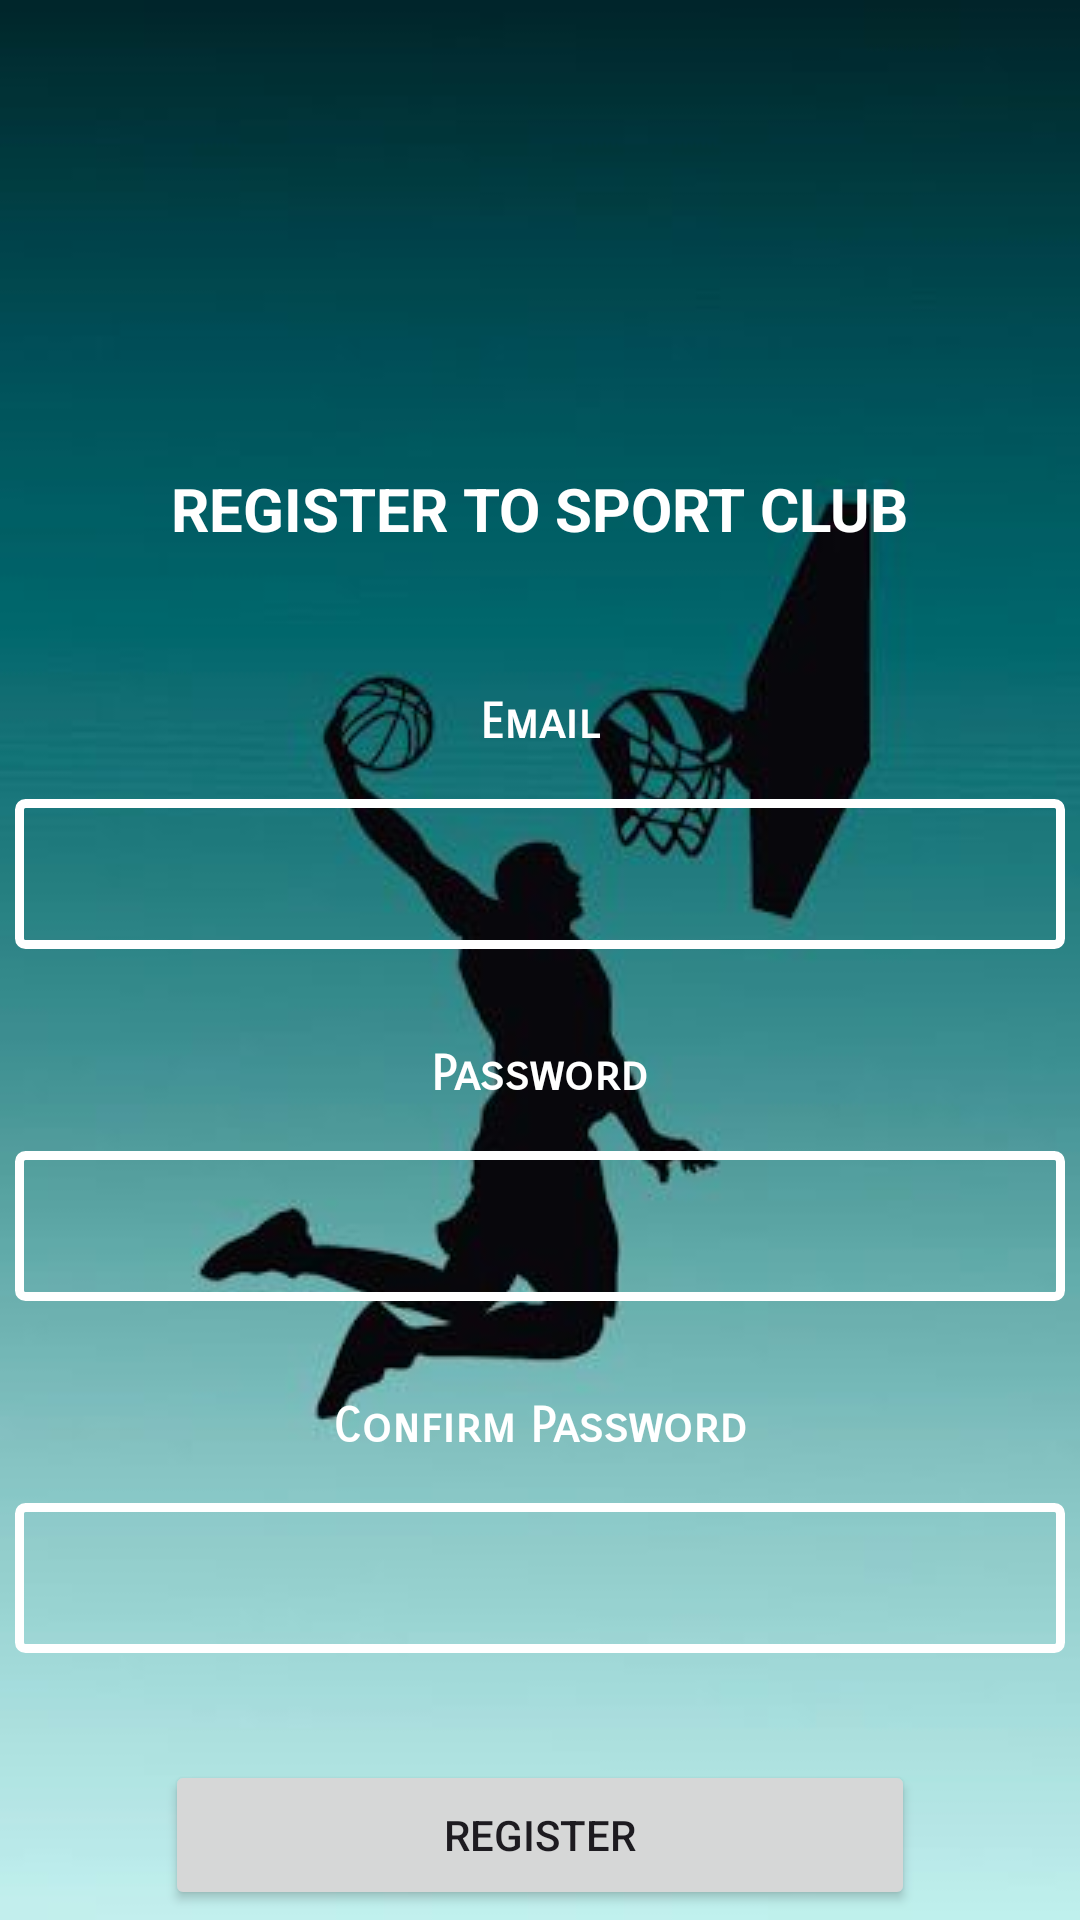

This screen was rendered from an Android layout file. Write that file and the resources it references.
<!-- AndroidManifest.xml: application theme Theme.Uitmsa_sport -->
<!-- res/layout/activity_register.xml -->
<?xml version="1.0" encoding="utf-8"?>
<androidx.constraintlayout.widget.ConstraintLayout
    xmlns:android="http://schemas.android.com/apk/res/android"
    xmlns:app="http://schemas.android.com/apk/res-auto"
    xmlns:tools="http://schemas.android.com/tools"
    android:id="@+id/main"
    android:layout_width="match_parent"
    android:layout_height="match_parent"
    android:background="@drawable/background_sport"
    tools:context=".MainActivity">

    
    <ImageView
        android:id="@+id/imageView_logo2"
        android:layout_width="197dp"
        android:layout_height="112dp"
        android:layout_marginTop="44dp"
        android:src="@drawable/uitm_logo"
        app:layout_constraintEnd_toEndOf="parent"
        app:layout_constraintStart_toStartOf="parent"
        app:layout_constraintTop_toTopOf="parent" />

    
    <TextView
        android:id="@+id/logintitle"
        android:layout_width="wrap_content"
        android:layout_height="wrap_content"
        android:text="REGISTER TO SPORT CLUB"
        android:textColor="@android:color/white"
        android:textSize="20sp"
        android:textStyle="bold"
        app:layout_constraintEnd_toEndOf="parent"
        app:layout_constraintStart_toStartOf="parent"
        app:layout_constraintTop_toBottomOf="@id/imageView_logo2" />

    
    <TextView
        android:id="@+id/emailtxt"
        android:layout_width="wrap_content"
        android:layout_height="wrap_content"
        android:layout_marginTop="48dp"
        android:fontFamily="sans-serif-smallcaps"
        android:text="Email"
        android:textColor="@android:color/white"
        android:textSize="16sp"
        android:textStyle="bold"
        app:layout_constraintEnd_toEndOf="parent"
        app:layout_constraintStart_toStartOf="parent"
        app:layout_constraintTop_toBottomOf="@id/logintitle" />

    
    <EditText
        android:id="@+id/inputemailreg"
        android:layout_width="350dp"
        android:layout_height="50dp"
        android:layout_marginTop="16dp"
        android:background="@drawable/edittext_border"
        android:ems="10"
        android:inputType="textEmailAddress"
        android:textColor="@android:color/white"
        android:textAlignment="center"
        app:layout_constraintEnd_toEndOf="parent"
        app:layout_constraintStart_toStartOf="parent"
        app:layout_constraintTop_toBottomOf="@id/emailtxt" />

    
    <TextView
        android:id="@+id/passwordtxt"
        android:layout_width="wrap_content"
        android:layout_height="wrap_content"
        android:layout_marginTop="32dp"
        android:fontFamily="sans-serif-smallcaps"
        android:text="Password"
        android:textColor="@android:color/white"
        android:textSize="16sp"
        android:textStyle="bold"
        app:layout_constraintEnd_toEndOf="parent"
        app:layout_constraintStart_toStartOf="parent"
        app:layout_constraintTop_toBottomOf="@id/inputemailreg" />

    
    <EditText
        android:id="@+id/inputpassreg"
        android:layout_width="350dp"
        android:layout_height="50dp"
        android:layout_marginTop="16dp"
        android:background="@drawable/edittext_border"
        android:ems="10"
        android:inputType="textPassword"
        android:textColor="@android:color/white"
        android:textAlignment="center"
        app:layout_constraintEnd_toEndOf="parent"
        app:layout_constraintStart_toStartOf="parent"
        app:layout_constraintTop_toBottomOf="@id/passwordtxt" />

    
    <TextView
        android:id="@+id/confirmpasstxt"
        android:layout_width="wrap_content"
        android:layout_height="wrap_content"
        android:layout_marginTop="32dp"
        android:fontFamily="sans-serif-smallcaps"
        android:text="Confirm Password"
        android:textColor="@android:color/white"
        android:textSize="16sp"
        android:textStyle="bold"
        app:layout_constraintEnd_toEndOf="parent"
        app:layout_constraintStart_toStartOf="parent"
        app:layout_constraintTop_toBottomOf="@id/inputpassreg" />

    
    <EditText
        android:id="@+id/inputcpassreg"
        android:layout_width="350dp"
        android:layout_height="50dp"
        android:layout_marginTop="16dp"
        android:background="@drawable/edittext_border"
        android:ems="10"
        android:inputType="textPassword"
        android:textColor="@android:color/white"
        android:textAlignment="center"
        app:layout_constraintEnd_toEndOf="parent"
        app:layout_constraintStart_toStartOf="parent"
        app:layout_constraintTop_toBottomOf="@id/confirmpasstxt" />

    
    <Button
        android:id="@+id/registerbtn"
        android:layout_width="250dp"
        android:layout_height="50dp"
        android:layout_marginTop="32dp"
        android:text="REGISTER"
        app:layout_constraintBottom_toBottomOf="parent"
        app:layout_constraintEnd_toEndOf="parent"
        app:layout_constraintStart_toStartOf="parent"
        app:layout_constraintTop_toBottomOf="@id/inputcpassreg" />

</androidx.constraintlayout.widget.ConstraintLayout>
<!-- resources referenced by this layout -->
<resources>
  <!-- drawable background_sport: jpg bitmap (drawable, 11763 bytes) -->
  <!-- drawable edittext_border (drawable) -->
  <shape xmlns:android="http://schemas.android.com/apk/res/android"
      android:shape="rectangle">
      <stroke
          android:width="3dp"
          android:color="@android:color/white" />
      <corners
          android:radius="2dp" />
  </shape>
  <style name="Theme.Uitmsa_sport" parent="Base.Theme.Uitmsa_sport" />
  <style name="Base.Theme.Uitmsa_sport" parent="Theme.Material3.DayNight.NoActionBar">
          
          
      </style>
</resources>
